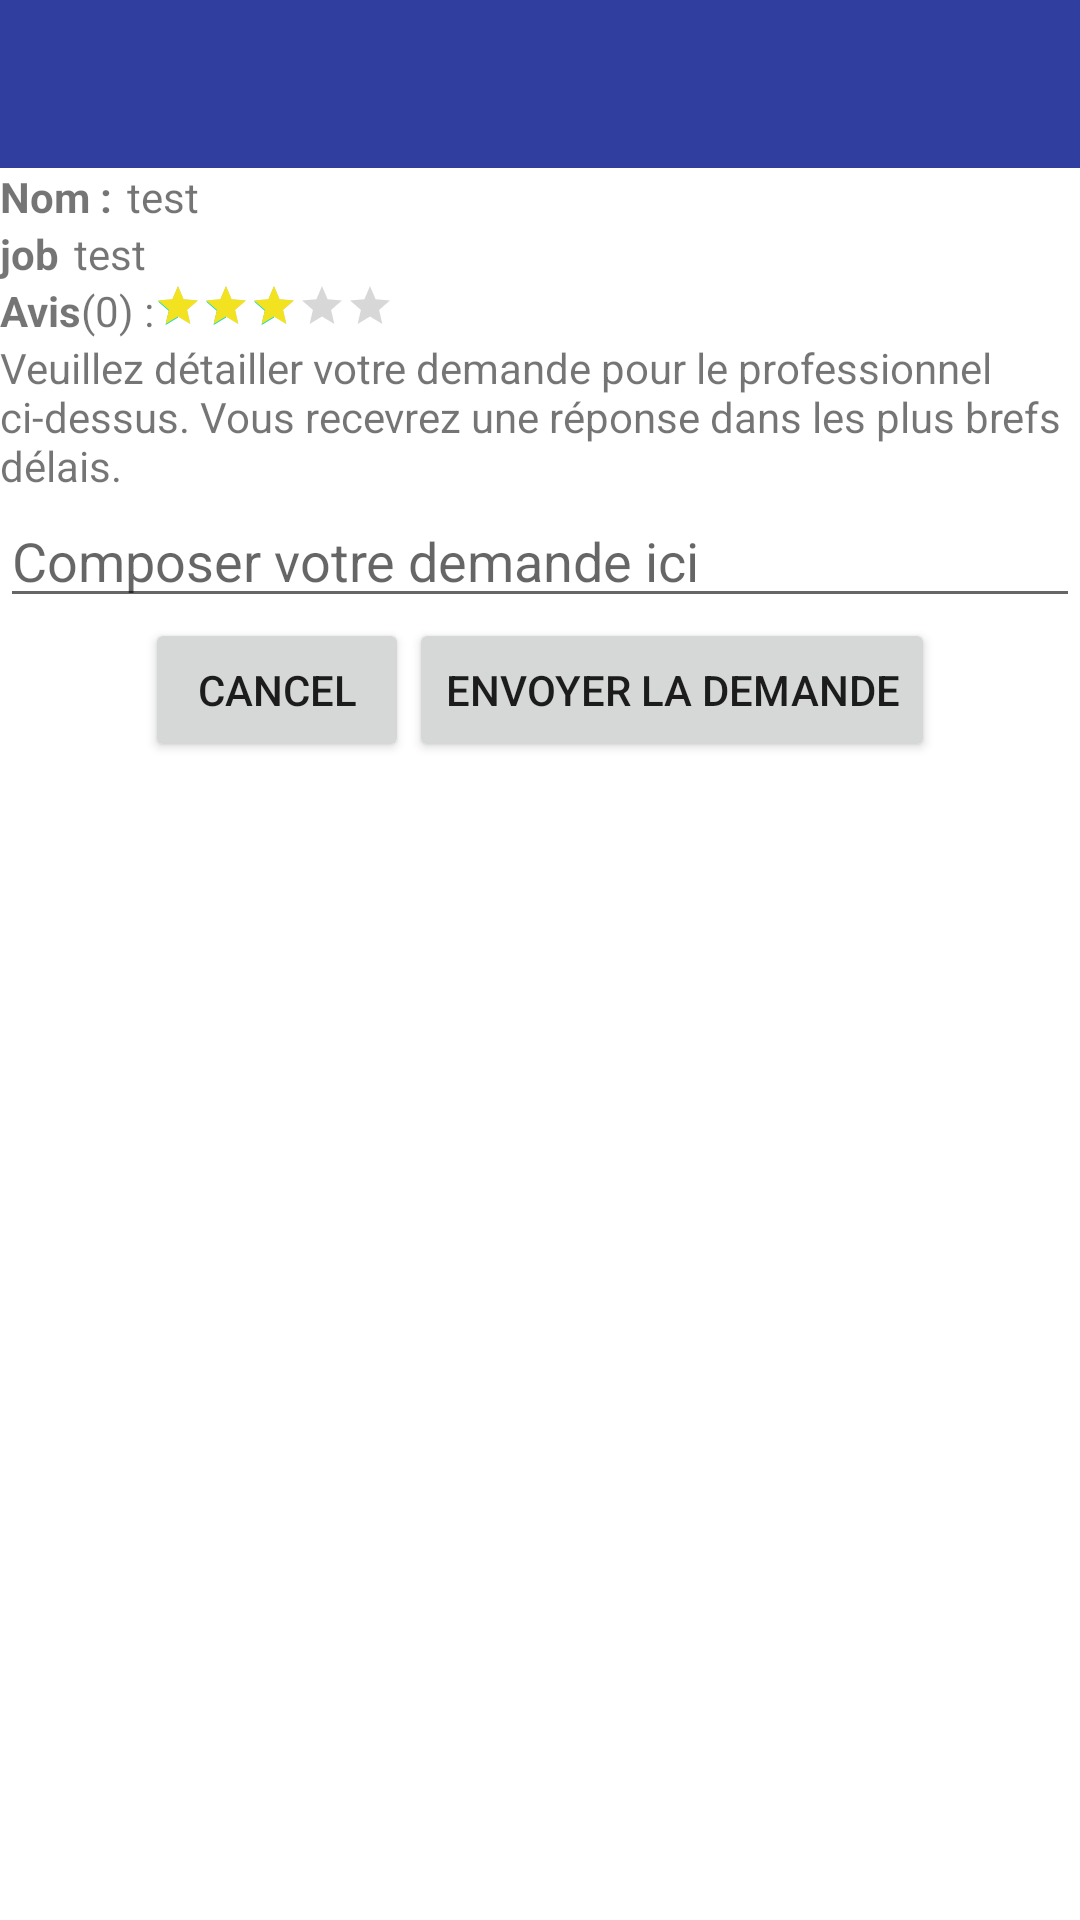

Layout XML and referenced resources for this Android screen:
<!-- AndroidManifest.xml: application theme AppTheme -->
<!-- res/layout/activity_assignments.xml -->
<?xml version="1.0" encoding="utf-8"?>
<LinearLayout xmlns:android="http://schemas.android.com/apk/res/android"
    xmlns:app="http://schemas.android.com/apk/res-auto"
    xmlns:tools="http://schemas.android.com/tools"
    android:layout_width="match_parent"
    android:layout_height="match_parent"
    tools:context=".controller.activity.AssignmentsActivity"
    android:orientation="vertical">


    <androidx.appcompat.widget.Toolbar
        android:id="@+id/activity_assignements_toolbar"
        android:layout_width="match_parent"
        android:layout_height="?attr/actionBarSize"
        app:titleTextColor="@android:color/white"
        app:subtitleTextColor="@android:color/black"
        android:theme="@style/ToolBarStyle"/>

    <LinearLayout
        android:layout_width="match_parent"
        android:layout_height="wrap_content"
        android:orientation="horizontal"
        android:layout_marginLeft="@dimen/default_margin">

        <TextView
            android:layout_width="wrap_content"
            android:layout_height="wrap_content"
            android:textStyle="bold"
            android:text="@string/name"/>

        <TextView
            android:layout_width="wrap_content"
            android:layout_height="wrap_content"
            android:layout_marginLeft="5dp"
            android:text="test"
            android:id="@+id/activity_assignements_full_name_text_view"/>

    </LinearLayout>

    <LinearLayout
        android:layout_width="match_parent"
        android:layout_height="wrap_content"
        android:orientation="horizontal"
        android:layout_marginLeft="@dimen/default_margin">

        <TextView
            android:layout_width="wrap_content"
            android:layout_height="wrap_content"
            android:textStyle="bold"
            android:text="@string/job"/>

        <TextView
            android:layout_width="wrap_content"
            android:layout_height="wrap_content"
            android:layout_marginLeft="5dp"
            android:text="test"
            android:id="@+id/activity_assignements_job_text_view"/>

    </LinearLayout>

    <LinearLayout
        android:layout_width="match_parent"
        android:layout_height="wrap_content"
        android:orientation="horizontal"
        android:id="@+id/activity_assignment_ratingbar_linearlayout"
        android:layout_marginLeft="@dimen/default_margin">

        <TextView
            android:layout_width="wrap_content"
            android:layout_height="wrap_content"
            android:textStyle="bold"
            android:text="@string/avis"/>

        <TextView
            android:layout_width="wrap_content"
            android:layout_height="wrap_content"
            android:text="(0) :"
            android:id="@+id/activity_assignements_nb_rating_text_view"/>
        <RatingBar
            android:layout_width="wrap_content"
            android:layout_height="wrap_content"
            style="?android:attr/ratingBarStyleSmall"
            android:id="@+id/activity_assignment_ratingbar"
            android:rating="3"
            android:progressTint="@color/ratingColor"/>



    </LinearLayout>
    <TextView
        android:layout_margin="@dimen/default_margin"
        android:layout_width="wrap_content"
        android:layout_height="wrap_content"
        android:text="@string/describe_your_assignment"/>

    
    <com.google.android.material.textfield.TextInputEditText
        android:id="@+id/activity_assignments_describe_edit_text"
        android:layout_width="match_parent"
        android:layout_height="wrap_content"
        android:imeOptions="actionDone"
        android:textSize="@dimen/default_text_size"
        android:inputType="textMultiLine"
        android:hint="@string/describe_here"/>

<LinearLayout
    android:layout_width="wrap_content"
    android:layout_height="wrap_content"
    android:layout_gravity="center_horizontal"
    android:orientation="horizontal">



    <Button
        android:id="@+id/assignments_finish_button"
        android:layout_width="wrap_content"
        android:layout_height="wrap_content"
        android:text="@string/cancel"
        android:layout_margin="@dimen/default_margin"
        tools:ignore="MissingConstraints" />

    <Button
        android:id="@+id/assignments_save_button"
        android:layout_width="wrap_content"
        android:layout_height="wrap_content"
        android:layout_margin="@dimen/default_margin"
        android:text="@string/send_assignment_button"
        tools:ignore="MissingConstraints" />

</LinearLayout>


</LinearLayout>
<!-- resources referenced by this layout -->
<resources>
  <color name="ratingColor">#F2E21F</color>
  <string name="avis">Avis</string>
  <string name="cancel">cancel</string>
  <string name="describe_here">Composer votre demande ici</string>
  <string name="describe_your_assignment">Veuillez détailler votre demande pour le professionnel ci-dessus. Vous recevrez une réponse dans les plus brefs délais.</string>
  <string name="job">job</string>
  <string name="name">Nom :</string>
  <string name="send_assignment_button">Envoyer la demande</string>
  <style name="ToolBarStyle" parent="AppTheme">
          <item name="android:textColorPrimary">@android:color/white</item>
          <item name="colorControlNormal">@android:color/white</item>
          <item name="android:background">@color/colorPrimary</item>
      </style>
  <style name="AppTheme" parent="Theme.MaterialComponents.Light.NoActionBar">
          
      </style>
  <color name="colorPrimary">#303f9f</color>
</resources>
